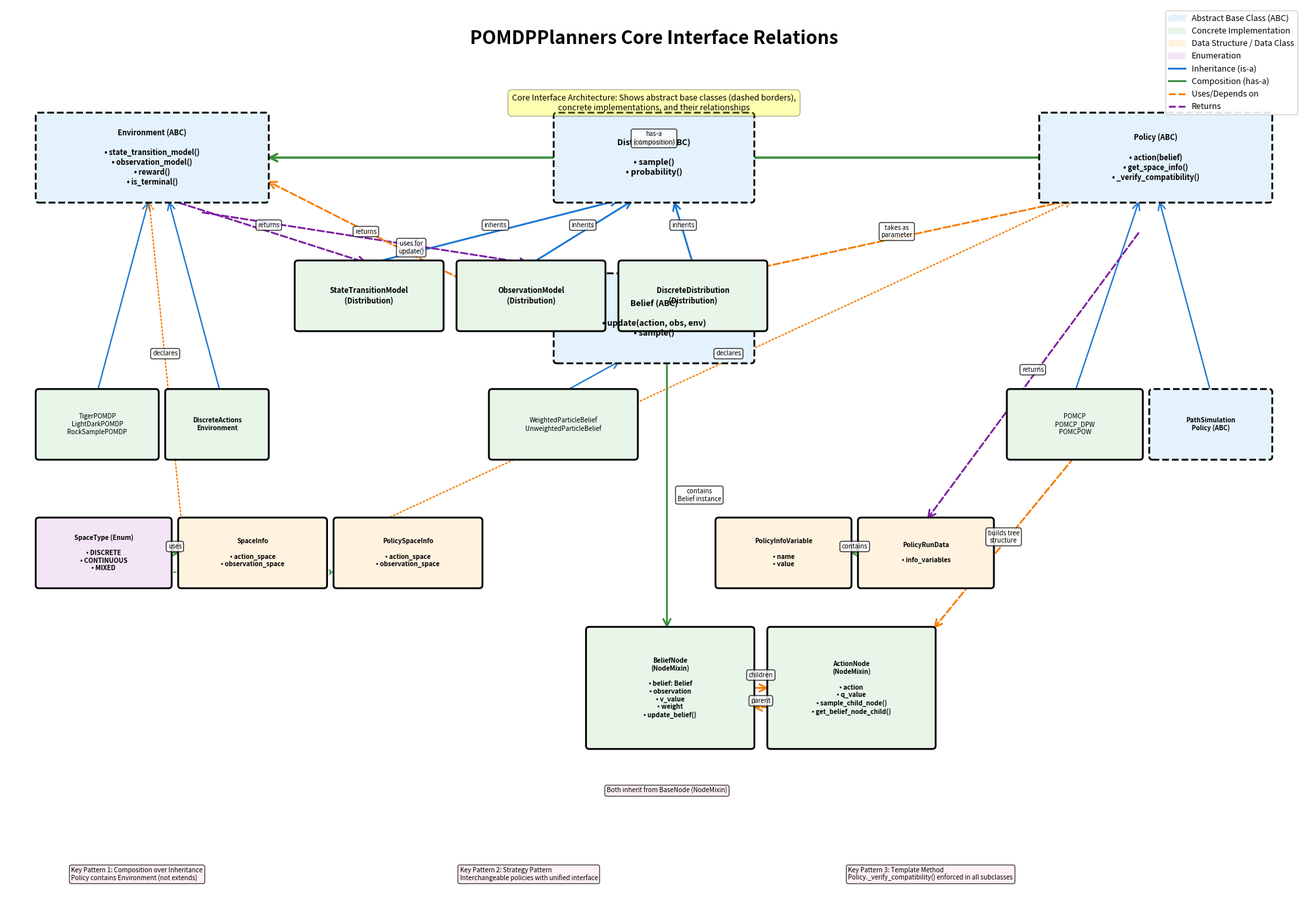

This chart was generated by the following Python code:
#!/usr/bin/env python3
"""Generate Core Interface Relations Graph for POMDPPlanners.

This script creates a detailed graph showing how the core interfaces
(Environment, Policy, Belief, Distribution, Tree) interact with each other.
"""

import matplotlib.pyplot as plt
import matplotlib.patches as mpatches
from matplotlib.patches import FancyBboxPatch, FancyArrowPatch, Circle
import matplotlib.lines as mlines

# Set up the figure
fig, ax = plt.subplots(figsize=(20, 14))
ax.set_xlim(0, 20)
ax.set_ylim(0, 14)
ax.axis("off")

# Define colors
colors = {
    "abstract": "#E3F2FD",  # Light blue for abstract classes
    "concrete": "#E8F5E9",  # Light green for concrete classes
    "data": "#FFF3E0",  # Light orange for data structures
    "enum": "#F3E5F5",  # Light purple for enums
    "relation": "#FFEBEE",  # Light red for special relations
}

edge_colors = {
    "inherit": "#1976D2",  # Blue for inheritance
    "compose": "#388E3C",  # Green for composition/has-a
    "uses": "#F57C00",  # Orange for uses/depends on
    "returns": "#7B1FA2",  # Purple for returns
    "implements": "#C62828",  # Red for implements
}


def draw_box(
    ax,
    x,
    y,
    width,
    height,
    text,
    color,
    fontsize=9,
    fontweight="normal",
    linestyle="solid",
    linewidth=2,
):
    """Draw a rounded box with text."""
    box = FancyBboxPatch(
        (x, y),
        width,
        height,
        boxstyle="round,pad=0.05",
        edgecolor="black",
        facecolor=color,
        linewidth=linewidth,
        linestyle=linestyle,
        zorder=2,
    )
    ax.add_patch(box)
    ax.text(
        x + width / 2,
        y + height / 2,
        text,
        ha="center",
        va="center",
        fontsize=fontsize,
        fontweight=fontweight,
        zorder=3,
    )


def draw_arrow(ax, x1, y1, x2, y2, color, style="solid", width=2, label="", label_offset=(0, 0.1)):
    """Draw an arrow between components with optional label."""
    arrow = FancyArrowPatch(
        (x1, y1),
        (x2, y2),
        arrowstyle="->",
        color=color,
        linewidth=width,
        linestyle=style,
        mutation_scale=20,
        zorder=1,
    )
    ax.add_patch(arrow)

    if label:
        mid_x = (x1 + x2) / 2 + label_offset[0]
        mid_y = (y1 + y2) / 2 + label_offset[1]
        ax.text(
            mid_x,
            mid_y,
            label,
            ha="center",
            va="center",
            fontsize=7,
            bbox=dict(boxstyle="round,pad=0.3", facecolor="white", alpha=0.8),
            zorder=4,
        )


# Title
ax.text(
    10,
    13.5,
    "POMDPPlanners Core Interface Relations",
    ha="center",
    va="center",
    fontsize=20,
    fontweight="bold",
)

# ===== ABSTRACT BASE CLASSES LAYER =====
abstract_y = 11
abstract_height = 1.3

# Distribution (ABC) - Top center, foundational
draw_box(
    ax,
    8.5,
    abstract_y,
    3,
    abstract_height,
    "Distribution (ABC)\n\n• sample()\n• probability()",
    colors["abstract"],
    fontsize=9,
    fontweight="bold",
    linestyle="dashed",
)

# Environment (ABC) - Left
draw_box(
    ax,
    0.5,
    abstract_y,
    3.5,
    abstract_height,
    "Environment (ABC)\n\n• state_transition_model()\n• observation_model()\n• reward()\n• is_terminal()",
    colors["abstract"],
    fontsize=8,
    fontweight="bold",
    linestyle="dashed",
)

# Policy (ABC) - Right
draw_box(
    ax,
    16,
    abstract_y,
    3.5,
    abstract_height,
    "Policy (ABC)\n\n• action(belief)\n• get_space_info()\n• _verify_compatibility()",
    colors["abstract"],
    fontsize=8,
    fontweight="bold",
    linestyle="dashed",
)

# Belief (ABC) - Bottom center of abstract layer
draw_box(
    ax,
    8.5,
    8.5,
    3,
    1.3,
    "Belief (ABC)\n\n• update(action, obs, env)\n• sample()",
    colors["abstract"],
    fontsize=9,
    fontweight="bold",
    linestyle="dashed",
)

# ===== SPECIALIZED DISTRIBUTION CLASSES =====
dist_y = 9
dist_height = 1.0

# StateTransitionModel
draw_box(
    ax,
    4.5,
    dist_y,
    2.2,
    dist_height,
    "StateTransitionModel\n(Distribution)",
    colors["concrete"],
    fontsize=8,
    fontweight="bold",
)

# ObservationModel
draw_box(
    ax,
    7,
    dist_y,
    2.2,
    dist_height,
    "ObservationModel\n(Distribution)",
    colors["concrete"],
    fontsize=8,
    fontweight="bold",
)

# DiscreteDistribution
draw_box(
    ax,
    9.5,
    dist_y,
    2.2,
    dist_height,
    "DiscreteDistribution\n(Distribution)",
    colors["concrete"],
    fontsize=8,
    fontweight="bold",
)

# ===== CONCRETE IMPLEMENTATIONS =====
concrete_y = 7
concrete_height = 1.0

# Concrete Environments
draw_box(
    ax,
    0.5,
    concrete_y,
    1.8,
    concrete_height,
    "TigerPOMDP\nLightDarkPOMDP\nRockSamplePOMDP",
    colors["concrete"],
    fontsize=7,
)

draw_box(
    ax,
    2.5,
    concrete_y,
    1.5,
    concrete_height,
    "DiscreteActions\nEnvironment",
    colors["concrete"],
    fontsize=7,
    fontweight="bold",
)

# Concrete Beliefs
draw_box(
    ax,
    7.5,
    concrete_y,
    2.2,
    concrete_height,
    "WeightedParticleBelief\nUnweightedParticleBelief",
    colors["concrete"],
    fontsize=7,
)

# Concrete Policies
draw_box(
    ax,
    15.5,
    concrete_y,
    2.0,
    concrete_height,
    "POMCP\nPOMCP_DPW\nPOMCPOW",
    colors["concrete"],
    fontsize=7,
)

draw_box(
    ax,
    17.7,
    concrete_y,
    1.8,
    concrete_height,
    "PathSimulation\nPolicy (ABC)",
    colors["abstract"],
    fontsize=7,
    fontweight="bold",
    linestyle="dashed",
)

# ===== DATA STRUCTURES & ENUMS =====
data_y = 5
data_height = 1.0

# SpaceType enum
draw_box(
    ax,
    0.5,
    data_y,
    2.0,
    data_height,
    "SpaceType (Enum)\n\n• DISCRETE\n• CONTINUOUS\n• MIXED",
    colors["enum"],
    fontsize=7,
    fontweight="bold",
)

# SpaceInfo
draw_box(
    ax,
    2.7,
    data_y,
    2.2,
    data_height,
    "SpaceInfo\n\n• action_space\n• observation_space",
    colors["data"],
    fontsize=7,
    fontweight="bold",
)

# PolicySpaceInfo
draw_box(
    ax,
    5.1,
    data_y,
    2.2,
    data_height,
    "PolicySpaceInfo\n\n• action_space\n• observation_space",
    colors["data"],
    fontsize=7,
    fontweight="bold",
)

# PolicyInfoVariable
draw_box(
    ax,
    11,
    data_y,
    2.0,
    data_height,
    "PolicyInfoVariable\n\n• name\n• value",
    colors["data"],
    fontsize=7,
    fontweight="bold",
)

# PolicyRunData
draw_box(
    ax,
    13.2,
    data_y,
    2.0,
    data_height,
    "PolicyRunData\n\n• info_variables",
    colors["data"],
    fontsize=7,
    fontweight="bold",
)

# ===== TREE STRUCTURES =====
tree_y = 2.5
tree_height = 1.8

# BeliefNode
draw_box(
    ax,
    9,
    tree_y,
    2.5,
    tree_height,
    "BeliefNode\n(NodeMixin)\n\n• belief: Belief\n• observation\n• v_value\n• weight\n• update_belief()",
    colors["concrete"],
    fontsize=7,
    fontweight="bold",
)

# ActionNode
draw_box(
    ax,
    11.8,
    tree_y,
    2.5,
    tree_height,
    "ActionNode\n(NodeMixin)\n\n• action\n• q_value\n• sample_child_node()\n• get_belief_node_child()",
    colors["concrete"],
    fontsize=7,
    fontweight="bold",
)

# BaseNode (shown as note)
ax.text(
    10.2,
    1.8,
    "Both inherit from BaseNode (NodeMixin)",
    ha="center",
    va="center",
    fontsize=7,
    style="italic",
    bbox=dict(boxstyle="round,pad=0.3", facecolor=colors["relation"], alpha=0.7),
)

# ===== RELATIONSHIPS =====

# Distribution inheritance relationships
draw_arrow(
    ax,
    5.6,
    dist_y + dist_height,
    9.5,
    abstract_y,
    edge_colors["inherit"],
    width=2,
    label="inherits",
)
draw_arrow(
    ax,
    8.1,
    dist_y + dist_height,
    9.7,
    abstract_y,
    edge_colors["inherit"],
    width=2,
    label="inherits",
)
draw_arrow(
    ax,
    10.6,
    dist_y + dist_height,
    10.3,
    abstract_y,
    edge_colors["inherit"],
    width=2,
    label="inherits",
)

# Environment returns Transition/Observation Models
draw_arrow(
    ax,
    2.5,
    abstract_y,
    5.6,
    dist_y + dist_height,
    edge_colors["returns"],
    width=2,
    style="dashed",
    label="returns",
)
draw_arrow(
    ax,
    3,
    abstract_y - 0.2,
    8.1,
    dist_y + dist_height,
    edge_colors["returns"],
    width=2,
    style="dashed",
    label="returns",
)

# Environment implementations
draw_arrow(
    ax, 1.4, concrete_y + concrete_height, 2.2, abstract_y, edge_colors["inherit"], width=1.5
)
draw_arrow(
    ax, 3.3, concrete_y + concrete_height, 2.5, abstract_y, edge_colors["inherit"], width=1.5
)

# Policy implementations
draw_arrow(
    ax, 16.5, concrete_y + concrete_height, 17.5, abstract_y, edge_colors["inherit"], width=1.5
)
draw_arrow(
    ax, 18.6, concrete_y + concrete_height, 17.8, abstract_y, edge_colors["inherit"], width=1.5
)

# Belief implementations
draw_arrow(ax, 8.6, concrete_y + concrete_height, 9.5, 8.5, edge_colors["inherit"], width=1.5)

# Policy composes Environment
draw_arrow(
    ax,
    16,
    abstract_y + abstract_height / 2,
    4,
    abstract_y + abstract_height / 2,
    edge_colors["compose"],
    width=2.5,
    label="has-a\n(composition)",
    label_offset=(0, 0.3),
)

# Policy action() takes Belief
draw_arrow(
    ax,
    16.5,
    abstract_y,
    11,
    8.5 + 1.3,
    edge_colors["uses"],
    width=2,
    style="dashed",
    label="takes as\nparameter",
)

# Policy action() returns PolicyRunData
draw_arrow(
    ax,
    17.5,
    abstract_y - 0.5,
    14.2,
    data_y + data_height,
    edge_colors["returns"],
    width=2,
    style="dashed",
    label="returns",
)

# PolicyRunData contains PolicyInfoVariable
draw_arrow(
    ax,
    13.2,
    data_y + data_height / 2,
    13,
    data_y + data_height / 2,
    edge_colors["compose"],
    width=1.5,
    label="contains",
)

# Belief update() uses Environment
draw_arrow(
    ax,
    8.5,
    8.5 + 0.5,
    4,
    abstract_y + 0.3,
    edge_colors["uses"],
    width=2,
    style="dashed",
    label="uses for\nupdate()",
)

# SpaceInfo relationships
draw_arrow(
    ax,
    2.7,
    data_y + data_height,
    2.2,
    abstract_y,
    edge_colors["uses"],
    width=1.5,
    style="dotted",
    label="declares",
)
draw_arrow(
    ax,
    5.8,
    data_y + data_height,
    16.5,
    abstract_y,
    edge_colors["uses"],
    width=1.5,
    style="dotted",
    label="declares",
)

# SpaceType used by SpaceInfo
draw_arrow(
    ax,
    2.5,
    data_y + data_height / 2,
    2.7,
    data_y + data_height / 2,
    edge_colors["compose"],
    width=1.5,
    label="uses",
)
draw_arrow(
    ax,
    2.5,
    data_y + data_height / 2 - 0.3,
    5.1,
    data_y + data_height / 2 - 0.3,
    edge_colors["compose"],
    width=1.5,
    style="dotted",
)

# Tree node relationships
draw_arrow(
    ax,
    10.2,
    8.5,
    10.2,
    tree_y + tree_height,
    edge_colors["compose"],
    width=2,
    label="contains\nBelief instance",
    label_offset=(0.5, 0),
)

# BeliefNode - ActionNode alternating structure
draw_arrow(
    ax,
    11.5,
    tree_y + tree_height / 2,
    11.8,
    tree_y + tree_height / 2,
    edge_colors["uses"],
    width=2,
    label="children",
    label_offset=(0, 0.2),
)
draw_arrow(
    ax,
    11.8,
    tree_y + tree_height / 2 - 0.3,
    11.5,
    tree_y + tree_height / 2 - 0.3,
    edge_colors["uses"],
    width=2,
    style="dashed",
    label="parent",
)

# Policies (MCTS) use Tree structures
draw_arrow(
    ax,
    16.5,
    concrete_y,
    14.3,
    tree_y + tree_height,
    edge_colors["uses"],
    width=2,
    style="dashed",
    label="builds tree\nstructure",
)

# ===== LEGEND =====
legend_elements = [
    mpatches.Patch(
        color=colors["abstract"],
        label="Abstract Base Class (ABC)",
        edgecolor="black",
        linewidth=2,
        linestyle="dashed",
    ),
    mpatches.Patch(color=colors["concrete"], label="Concrete Implementation"),
    mpatches.Patch(color=colors["data"], label="Data Structure / Data Class"),
    mpatches.Patch(color=colors["enum"], label="Enumeration"),
    mlines.Line2D([], [], color=edge_colors["inherit"], linewidth=2, label="Inheritance (is-a)"),
    mlines.Line2D([], [], color=edge_colors["compose"], linewidth=2, label="Composition (has-a)"),
    mlines.Line2D(
        [], [], color=edge_colors["uses"], linewidth=2, linestyle="dashed", label="Uses/Depends on"
    ),
    mlines.Line2D(
        [], [], color=edge_colors["returns"], linewidth=2, linestyle="dashed", label="Returns"
    ),
]

ax.legend(handles=legend_elements, loc="upper right", fontsize=9, framealpha=0.9)

# Add annotations
ax.text(
    10,
    12.5,
    "Core Interface Architecture: Shows abstract base classes (dashed borders),\nconcrete implementations, and their relationships",
    ha="center",
    va="center",
    fontsize=9,
    style="italic",
    bbox=dict(boxstyle="round,pad=0.5", facecolor="yellow", alpha=0.3),
)

# Add key insight boxes
ax.text(
    1,
    0.5,
    "Key Pattern 1: Composition over Inheritance\nPolicy contains Environment (not extends)",
    ha="left",
    va="center",
    fontsize=7,
    bbox=dict(boxstyle="round,pad=0.3", facecolor=colors["relation"], alpha=0.7),
)

ax.text(
    7,
    0.5,
    "Key Pattern 2: Strategy Pattern\nInterchangeable policies with unified interface",
    ha="left",
    va="center",
    fontsize=7,
    bbox=dict(boxstyle="round,pad=0.3", facecolor=colors["relation"], alpha=0.7),
)

ax.text(
    13,
    0.5,
    "Key Pattern 3: Template Method\nPolicy._verify_compatibility() enforced in all subclasses",
    ha="left",
    va="center",
    fontsize=7,
    bbox=dict(boxstyle="round,pad=0.3", facecolor=colors["relation"], alpha=0.7),
)

plt.tight_layout()
plt.savefig("core_interface_relations.png", dpi=300, bbox_inches="tight", facecolor="white")
plt.savefig("core_interface_relations.pdf", bbox_inches="tight", facecolor="white")
print("Core interface relations graph saved as:")
print("  - core_interface_relations.png")
print("  - core_interface_relations.pdf")
